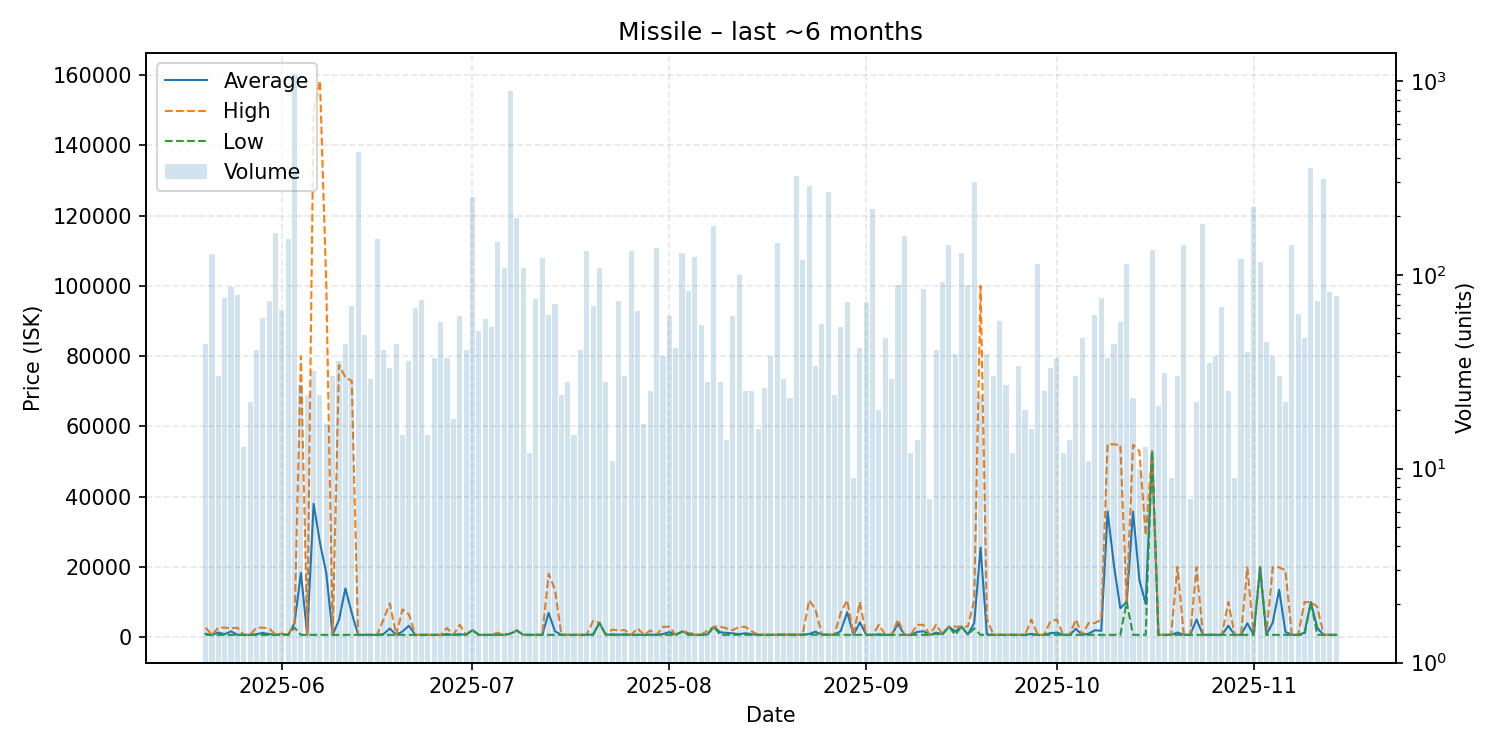

The file beside this chart, header and first rows:
date, average, highest, lowest, order_count, volume
2025-05-20, 920.9, 2697, 640.5, 14, 44
2025-05-21, 640.5, 640.5, 640.5, 12, 128
2025-05-22, 1319, 2697, 641.2, 13, 30
2025-05-23, 828.0, 2698, 641.2, 19, 76
2025-05-24, 1651, 2500, 641.1, 12, 86
2025-05-25, 667.1, 2696, 641.1, 15, 79
2025-05-26, 641.8, 642.5, 641.1, 8, 13
2025-05-27, 643, 643.1, 643.0, 14, 22
2025-05-28, 842.9, 2690, 643.3, 10, 41
2025-05-29, 1189, 2690, 643.4, 16, 60
2025-05-30, 847, 2499, 643.7, 18, 73
2025-05-31, 643.7, 643.7, 643.7, 23, 164
2025-06-01, 924.2, 1000, 643.7, 17, 66
2025-06-02, 644.0, 644.0, 644.0, 14, 152
2025-06-03, 4000, 4000, 2700, 50, 1081
2025-06-04, 18279, 80000, 644.3, 12, 27
2025-06-05, 644.3, 644.4, 644.3, 12, 24
2025-06-06, 37983, 150000, 644.4, 5, 32
2025-06-07, 26892, 158450, 644.6, 13, 24
2025-06-08, 18178, 100000, 644.3, 7, 17
2025-06-09, 644.3, 644.4, 644.3, 13, 30
2025-06-10, 4914, 77500, 644.4, 12, 36
2025-06-11, 13868, 74000, 644.4, 17, 44
2025-06-12, 6932, 72950, 644.4, 11, 69
2025-06-13, 644.4, 644.4, 644.4, 20, 431
2025-06-14, 644.4, 644.5, 644.4, 15, 49
2025-06-15, 644.6, 645.1, 644.4, 11, 29
2025-06-16, 645.1, 645.1, 645.1, 12, 153
2025-06-17, 857.5, 5000, 645.1, 11, 41
2025-06-18, 2457, 9575, 645.1, 14, 33
2025-06-19, 645.1, 645.1, 645.1, 14, 44
2025-06-20, 1612, 7900, 645.1, 10, 15
2025-06-21, 3247, 6500, 645.1, 13, 36
2025-06-22, 645, 645.1, 642.0, 12, 67
2025-06-23, 645.1, 645.1, 645.1, 13, 74
2025-06-24, 645.1, 645.1, 645.1, 10, 15
2025-06-25, 645.1, 645.2, 645.1, 10, 37
2025-06-26, 645.1, 645.2, 645.1, 13, 57
2025-06-27, 856.1, 2595, 645.1, 14, 37
2025-06-28, 645.1, 645.1, 645.1, 13, 18
2025-06-29, 833.5, 3500, 645.1, 12, 61
2025-06-30, 650.0, 650.1, 650.0, 16, 41
2025-07-01, 1999, 1999, 1999, 9, 253
2025-07-02, 645.1, 645.2, 645.1, 13, 51
2025-07-03, 645.1, 645.1, 645.1, 14, 59
2025-07-04, 645.1, 645.2, 645.1, 7, 54
2025-07-05, 799.9, 1250, 645.1, 19, 147
2025-07-06, 645.1, 645.1, 645.1, 10, 108
2025-07-07, 999.0, 999.0, 999.0, 23, 885
2025-07-08, 1896, 1900, 1896, 25, 197
2025-07-09, 645.3, 645.3, 645.3, 9, 108
2025-07-10, 645.3, 645.3, 645.3, 5, 12
2025-07-11, 645.3, 645.3, 645.2, 14, 75
2025-07-12, 646.0, 646.0, 646.0, 13, 122
2025-07-13, 6904, 18000, 645.2, 17, 62
2025-07-14, 1665, 13500, 645.1, 11, 71
2025-07-15, 645.1, 645.1, 645.1, 12, 24
2025-07-16, 645.1, 645.1, 645.1, 12, 28
2025-07-17, 645.1, 645.1, 645.1, 7, 15
2025-07-18, 645.1, 645.1, 645.0, 15, 41
... 119 more rows
